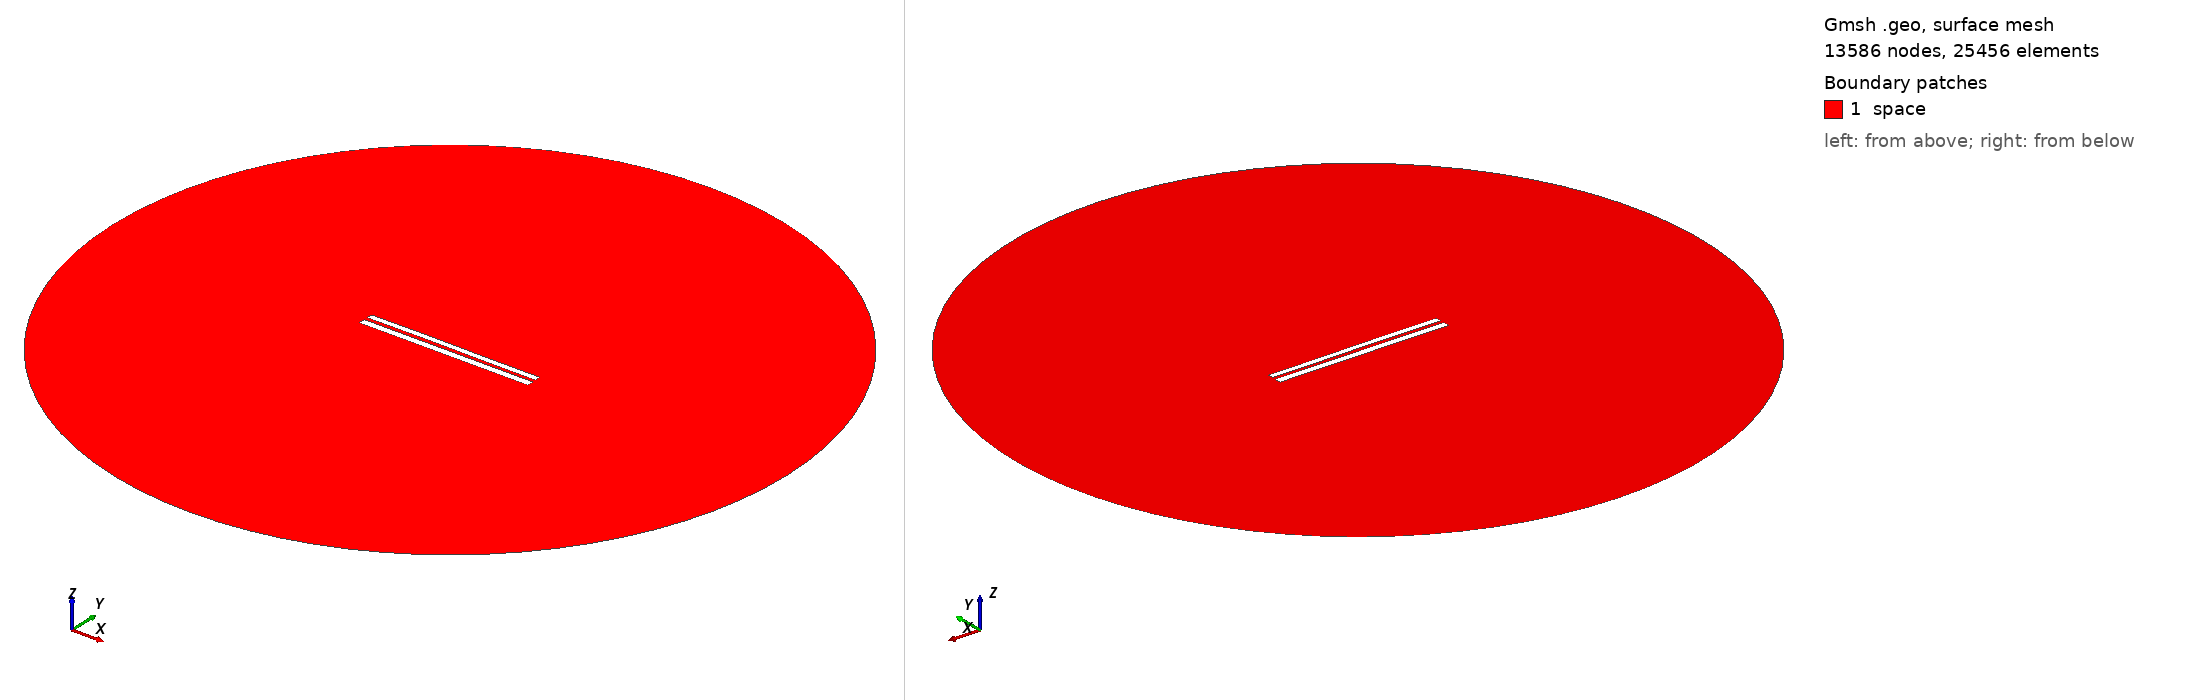

Gmsh geometry script, surface-meshed: 13586 nodes, 25456 surface elements. Boundary patches (legend numbers): 1 space. Left view from above one corner, right view from below the opposite corner. Legend entries are the model's physical surfaces. The drawing asked Gmsh for element sizes between 1% and 20% of the model's largest extent; the script's own settings can give other sizes.

=== 7718.geo (drawn) ===
//---------------------------------------
// Geometry kernel
//---------------------------------------

SetFactory("OpenCASCADE");



//---------------------------------------
// Parameters of the geometry
//---------------------------------------

// Overetch of the upper plate
overetch = 0.25;

// Distance between the plates
distance = 2.0;

// Discretization over the x axis (for the deformation)
nx = 50; 

// Length of the plate
L = 100 - overetch; 

// Number of modes
n = 4; 

// 1st mode coefficient
coeff(1) = -0.075;
beta(1) = 0.596864 * 3.1415926535 / L;

// 2nd mode coefficient
coeff(2) = 0.07499999999999998;
beta(2) = 1.49418 * 3.1415926535 / L;

// 3rd mode coefficient
coeff(3) = 0.07499999999999998;
beta(3) = 2.50025 * 3.1415926535 / L;

// 4th mode coefficient
coeff(4) = 0.0;
beta(4) = 3.49999 * 3.1415926535 / L;



//---------------------------------------
// Upper plate (deformed rectangle)
//---------------------------------------

// Coordiantes of the upper plate
xmin = -50;
xmax = 50 - overetch;

// Height of the upper plate
yheight = 4 - 2 * overetch;

// Indexes of the points
UpperID[] = {};
LowerID[] = {};
LeftID[] = {};
RightID[] = {};

// Point index
p = 1;

// Horizontal edges
For i In {1:nx}
    x = xmin + (i-1)*(xmax - xmin)/(nx-1);

    y_bottom = distance / 2 + overetch;
    For j In {1:n}
        C = (Cosh(beta(j)*L) + Cos(beta(j)*L)) / (Sinh(beta(j)*L) + Sin(beta(j)*L));
        y_bottom  = y_bottom + coeff(j) * (Cosh(beta(j)*(x+50)) - Cos(beta(j)*(x+50)) - C * (Sinh(beta(j)*(x+50)) - Sin(beta(j)*(x+50))));
    EndFor

    y_top = y_bottom + yheight;

    Point(p) = {x, y_top, 0, 1.0};
    UpperID[i] = p;
    p = p + 1;

    Point(p) = {x, y_bottom, 0, 1.0};
    LowerID[i] = p;
    p = p + 1;
EndFor

// Create point lists
UpperPts[] = {}; LowerPts[] = {};
For i In {1:nx}
  UpperPts[] += {UpperID[i]};
  LowerPts[] += {LowerID[i]};
EndFor

// Build splines
Spline(1) = {UpperPts[]};
Spline(2) = {LowerPts[]};
Line(3) = {LowerPts[nx-1], UpperPts[nx-1]};
Line(4) = {LowerPts[0], UpperPts[0]};

// Build the plane surface
Curve Loop(1) = {2, 3, -1, -4};
Plane Surface(1) = {1};



//---------------------------------------
// Lower plate (rectangle)
//---------------------------------------

// Vertices
Point(1001) = {-50, -1, 0, 1.0};
Point(1002) = { 50, -1, 0, 1.0};
Point(1003) = { 50,  -5, 0, 1.0};
Point(1004) = {-50,  -5, 0, 1.0};

// Edges
Line(5) = {1001, 1002};
Line(6) = {1002, 1003};
Line(7) = {1003, 1004};
Line(8) = {1004, 1001};

// Plane surface
Line Loop(2) = {5, 6, 7, 8};
Plane Surface(2) = {2}; 



//---------------------------------------
// Outer (fictious) boundary
//---------------------------------------

// Points
Point(1005) = {0, 0, 0};       // Center
Point(1006) = {200, 0, 0};     // Start point
Point(1007) = {0, 200, 0};     // 90 degrees
Point(1008) = {-200, 0, 0};    // 180 degrees
Point(1009) = {0, -200, 0};    // 270 degrees

// Circle arcs (each needs start, center, end)
Circle(9) = {1006, 1005, 1007};
Circle(10) = {1007, 1005, 1008};
Circle(11) = {1008, 1005, 1009};
Circle(12) = {1009, 1005, 1006};

// Plane surface for the entire domain
Curve Loop(3) = {9, 10, 11, 12};
Surface(3) = {3};

// Subtract the plates from the whole domain to obtain the actual domain where we want to solve the equations
BooleanDifference{ Surface{3}; Delete; }{ Surface{1}; Surface{2}; Delete; }




//---------------------------------------
// Transfinite Lines/Curves
//---------------------------------------

// Set the number of points on the boundaries
r = 7;

// Plates
Transfinite Curve {1, 2} = 50*r Using Progression 1;
Transfinite Curve {3, 4} = 2*r Using Progression 1;
Transfinite Line {5, 7} = 50*r Using Progression 1;
Transfinite Line {6, 8} = 2*r Using Progression 1;

// Outer boundary
Transfinite Line {9, 10, 11, 12} = 20 Using Progression 1;



//---------------------------------------
// Physical groups
//---------------------------------------                

// Physical curves (boundaries)
Physical Line("force_segment", 10) = {2};
Physical Line("upper_plate", 11) = {1, 3, 4};
Physical Line("lower_plate", 12) = {5, 6, 7, 8};
Physical Line("boundary", 20) = {9, 10, 11, 12};

// Physical Surfaces
Physical Surface("space", 30) = {3};



//---------------------------------------
// 6. Generate the Mesh
//---------------------------------------

// 2D mesh generation
Mesh 2;
